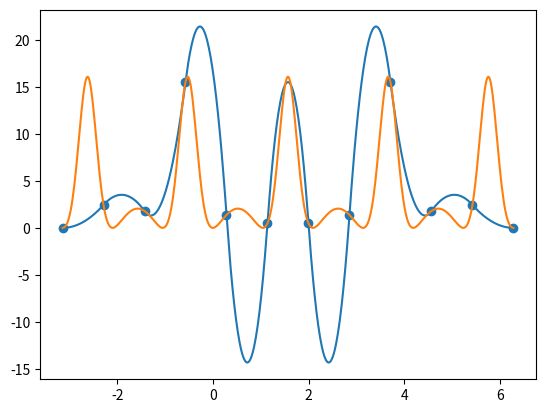

Recreate this plot in Python.
# works with clamped somehow

import numpy as np
from matplotlib import pyplot as plt
from enum import Enum

A = -np.pi
B = 2 * np.pi
POINTS = 500


class Boundary(Enum):
    NATURAL = 1
    CLAMPED = 2


def f(x):
    k = 3
    m = 3
    return np.exp(-k * np.sin(m * x)) + k * np.sin(m * x) - 1


def df(x):
    k = 3
    m = 3
    return k * m * np.cos(m * x) * (1 - np.exp(-k * np.sin(m * x)))



def create_equidistant_nodes(a, b, n):
    return np.linspace(a, b, n)


def get_h(x):
    n = len(x)
    return [x[i + 1] - x[i] for i in range(n - 1)]


# if n is equal to node count, then we have n-1 splines!
def spline(n, h, x, y, r=Boundary.NATURAL):
    m = n - 1
    matrix = [[0 for _ in range(m)] for _ in range(m)]
    rval = [0 for _ in range(m)]
    for i in range(0, m - 1):
        matrix[i][i] = 1
        matrix[i][i + 1] = 1
        rval[i] = 2 * (y[i + 1] - y[i]) / h[i]

    # boundary here:

    if r == Boundary.NATURAL:
        matrix[m - 1][m - 1] = 1
        rval[m - 1] = 2 * (y[m] - y[m - 1]) / h[m - 1]
    elif r == Boundary.CLAMPED:
        matrix[m-1][m-1] = 1
        rval[m-1] = 2 * (y[m] - y[m-1]) / h[m-1] - df(x[n-1])

    print(matrix)

    b = np.linalg.solve(matrix, rval)
    return b


def si(i, x0, x, y, b, c):
    return y[i] + b[i] * (x0 - x[i]) + c[i] * (x0 - x[i]) ** 2


def calculate(n, r):
    m = n - 1
    x = create_equidistant_nodes(A, B, n)
    y = f(x)
    h = get_h(x)
    b = spline(n, h, x, y, r)
    c = [(b[i + 1] - b[i]) / (2 * h[i]) for i in range(n - 2)]
    if r == Boundary.NATURAL:
        # w.brzegowy naturalny ... (chyba naturalny, taki, że f'(x_n) = 0)
        c.append(((y[m] - y[m - 1]) / h[m - 1] - b[m - 1]) / h[m - 1])
    elif r == Boundary.CLAMPED:
        c.append((df(x[n-1]) - b[-1]) / (2 * h[n-2]))

    x_axis = np.linspace(A, B, POINTS)
    y_axis = np.linspace(A, B, POINTS)

    ratio = POINTS / (n - 1)
    for i in range(POINTS):
        # TODO some issues may be here due to spline_index calculations
        spline_index = int(i // ratio)
        y_axis[i] = si(spline_index, x_axis[i], x, y, b, c)

    draw(x_axis, y_axis, x)


def draw(x, y, nodes):
    plt.plot(x, y)
    plt.plot(x, f(x))
    plt.scatter(nodes, f(nodes))
    plt.show()


def main():
    calculate(12, Boundary.CLAMPED)


if __name__ == "__main__":
    main()
